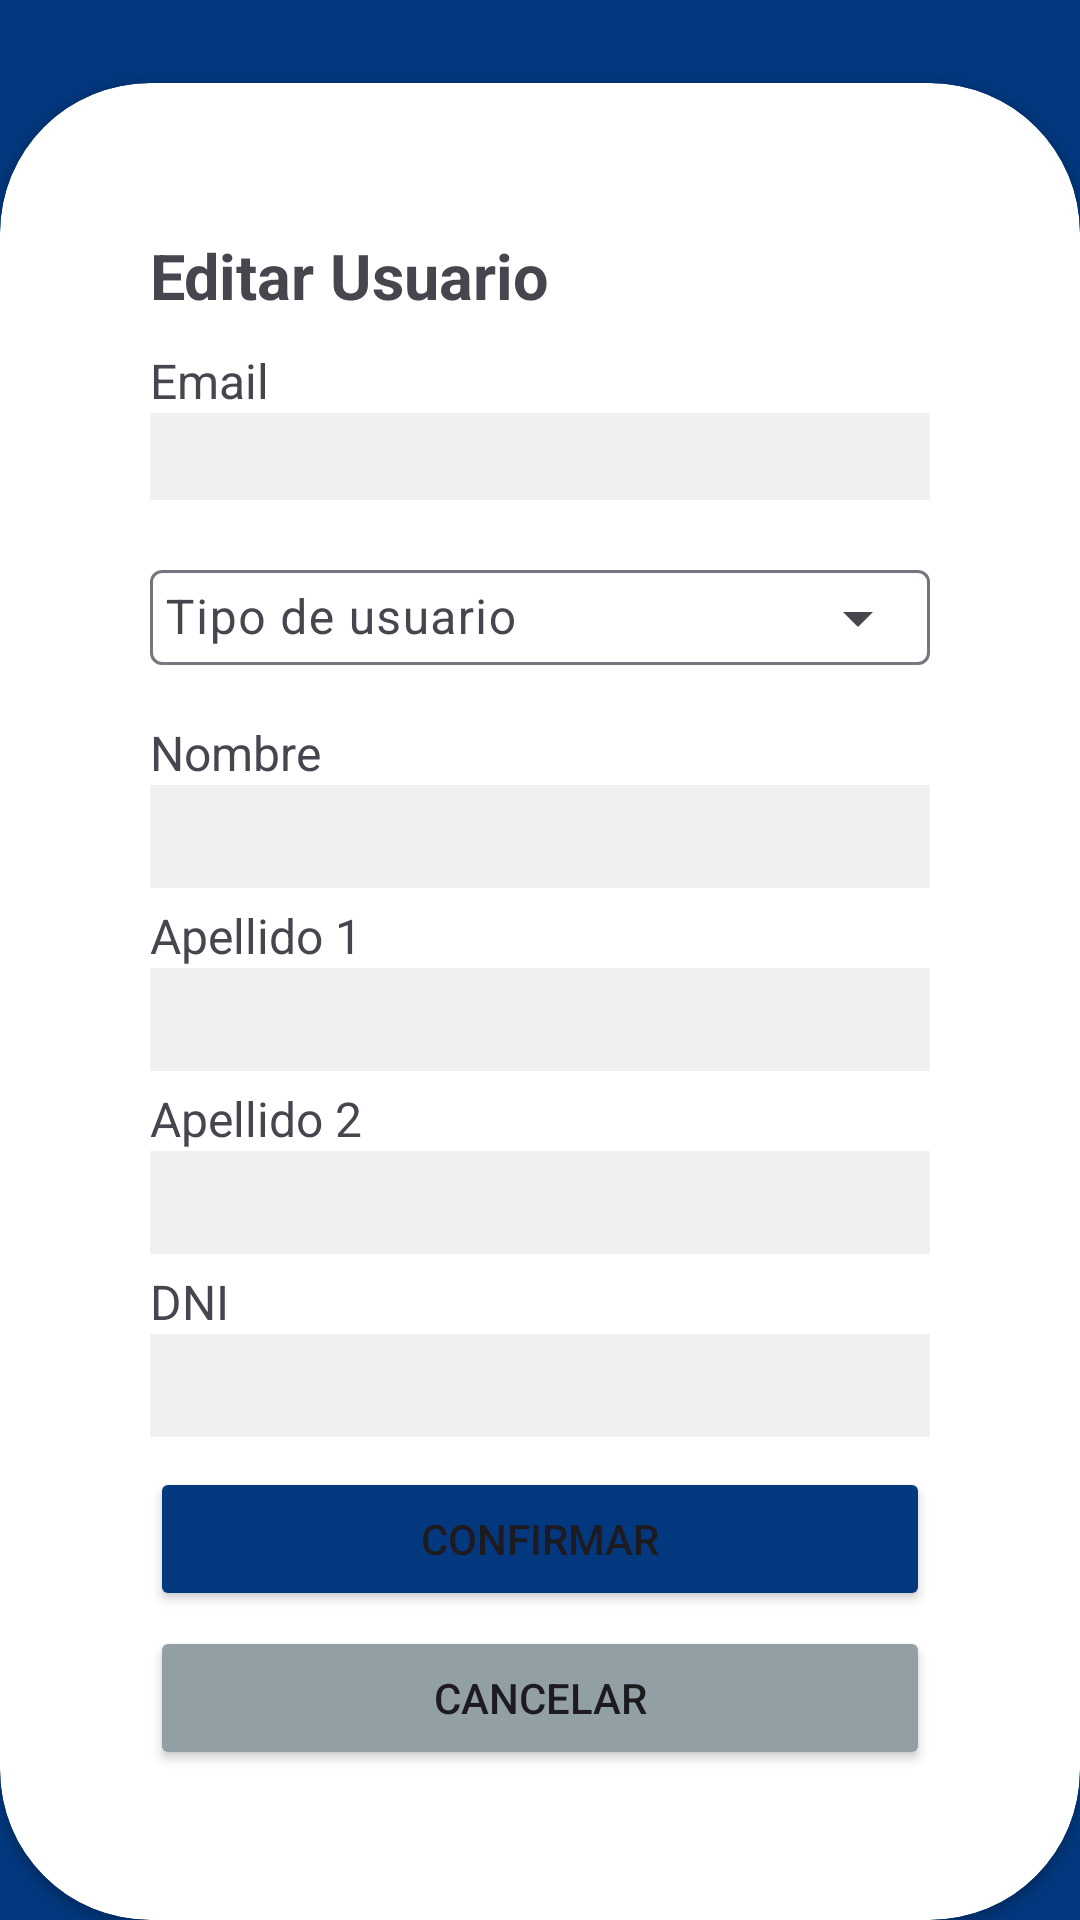

Android layout source for this screen:
<!-- AndroidManifest.xml: application theme Theme.CanI -->
<!-- res/layout/activity_editar_usuario.xml -->
<?xml version="1.0" encoding="utf-8"?>
<androidx.constraintlayout.widget.ConstraintLayout xmlns:android="http://schemas.android.com/apk/res/android"
    xmlns:app="http://schemas.android.com/apk/res-auto"
    xmlns:tools="http://schemas.android.com/tools"
    android:id="@+id/main"
    android:layout_width="match_parent"
    android:layout_height="match_parent"
    tools:context=".usecases.admin_menu.admin_usuarios.sel_usuario.editar_usuario.EditarUsuarioActivity"
    android:background="@color/can_i_c0026">

    <androidx.cardview.widget.CardView
        android:id="@+id/cvBackgroundLogIn"
        android:layout_width="match_parent"
        android:layout_height="wrap_content"
        app:layout_constraintBottom_toBottomOf="parent"
        app:layout_constraintStart_toEndOf="parent"
        app:cardCornerRadius="50dp">

        <LinearLayout
            android:layout_width="match_parent"
            android:layout_height="wrap_content"
            android:padding="50dp"
            android:orientation="vertical">

            <TextView
                android:id="@+id/tvEditarUsuario"
                android:layout_width="wrap_content"
                android:layout_height="wrap_content"
                android:text="@string/editar_usuario"
                android:paddingBottom="10dp"
                android:textSize="21sp"
                android:textStyle="bold"/>

            <TextView
                android:id="@+id/tvEmail"
                android:layout_width="wrap_content"
                android:layout_height="wrap_content"
                android:text="@string/email"
                android:textSize="16sp"/>

            <TextView
                android:id="@+id/etEmail"
                android:layout_width="match_parent"
                android:layout_height="wrap_content"
                android:layout_marginBottom="10dp"
                android:padding="5dp"
                android:ems="10"
                android:background="@color/can_i_c0025"/>

            <com.google.android.material.textfield.TextInputLayout
                style="@style/Widget.Material3.TextInputLayout.OutlinedBox.ExposedDropdownMenu"
                android:layout_width="match_parent"
                android:layout_height="match_parent"
                android:layout_marginBottom="10dp">

                <AutoCompleteTextView
                    android:id="@+id/actvTipoUsuario"
                    android:layout_width="match_parent"
                    android:layout_height="wrap_content"
                    android:padding="5dp"
                    android:inputType="none"
                    android:hint="Tipo de usuario" />

            </com.google.android.material.textfield.TextInputLayout>

            <TextView
                android:id="@+id/tvNombre"
                android:layout_width="wrap_content"
                android:layout_height="wrap_content"
                android:text="@string/nombre"
                android:textSize="16sp" />


            <EditText
                android:id="@+id/etNombre"
                android:layout_width="match_parent"
                android:layout_height="wrap_content"
                android:layout_marginBottom="5dp"
                android:padding="5dp"
                android:ems="10"
                android:inputType="text"
                android:background="@color/can_i_c0025"/>
            <TextView
                android:id="@+id/tvApellido1"
                android:layout_width="wrap_content"
                android:layout_height="wrap_content"
                android:text="@string/apellido_1"
                android:textSize="16sp" />


            <EditText
                android:id="@+id/etApellido1"
                android:layout_width="match_parent"
                android:layout_height="wrap_content"
                android:layout_marginBottom="5dp"
                android:padding="5dp"
                android:ems="10"
                android:inputType="text"
                android:background="@color/can_i_c0025"/>
            <TextView
                android:id="@+id/tvApellido2"
                android:layout_width="wrap_content"
                android:layout_height="wrap_content"
                android:text="@string/apellido_2"
                android:textSize="16sp" />


            <EditText
                android:id="@+id/etApellido2"
                android:layout_width="match_parent"
                android:layout_height="wrap_content"
                android:layout_marginBottom="5dp"
                android:padding="5dp"
                android:ems="10"
                android:inputType="text"
                android:background="@color/can_i_c0025"/>

            <TextView
                android:id="@+id/tvDni"
                android:layout_width="wrap_content"
                android:layout_height="wrap_content"
                android:text="@string/dni"
                android:textSize="16sp" />


            <EditText
                android:id="@+id/etDni"
                android:layout_width="match_parent"
                android:layout_height="wrap_content"
                android:layout_marginBottom="10dp"
                android:padding="5dp"
                android:ems="10"
                android:inputType="text"
                android:background="@color/can_i_c0025"/>

            <Button
                android:id="@+id/bActualizarUsuario"
                android:layout_width="match_parent"
                android:layout_height="wrap_content"
                android:layout_marginBottom="5dp"
                android:backgroundTint="@color/can_i_c0026"
                android:text="@string/confirmar"/>

            <Button
                android:id="@+id/bCancelar"
                android:layout_width="match_parent"
                android:layout_height="wrap_content"
                android:backgroundTint="@color/can_i_c0022"
                android:text="@string/cancelar"/>

        </LinearLayout>

    </androidx.cardview.widget.CardView>

</androidx.constraintlayout.widget.ConstraintLayout>
<!-- resources referenced by this layout -->
<resources>
  <color name="can_i_c0022">#92A0A6</color>
  <color name="can_i_c0025">#F1F0F0</color>
  
      //Fondo del icono de la app
  <color name="can_i_c0026">#03387e</color>
  
      //Error o borrar
  <string name="apellido_1">Apellido 1</string>
  <string name="apellido_2">Apellido 2</string>
  <string name="cancelar">Cancelar</string>
  <string name="confirmar">Confirmar</string>
  <string name="dni">DNI</string>
  <string name="editar_usuario">Editar Usuario</string>
  <string name="email">Email</string>
  <string name="nombre">Nombre</string>
  <style name="Theme.CanI" parent="Base.Theme.CanI" />
  <style name="Base.Theme.CanI" parent="Theme.Material3.DayNight.NoActionBar">
          
          
      </style>
</resources>
